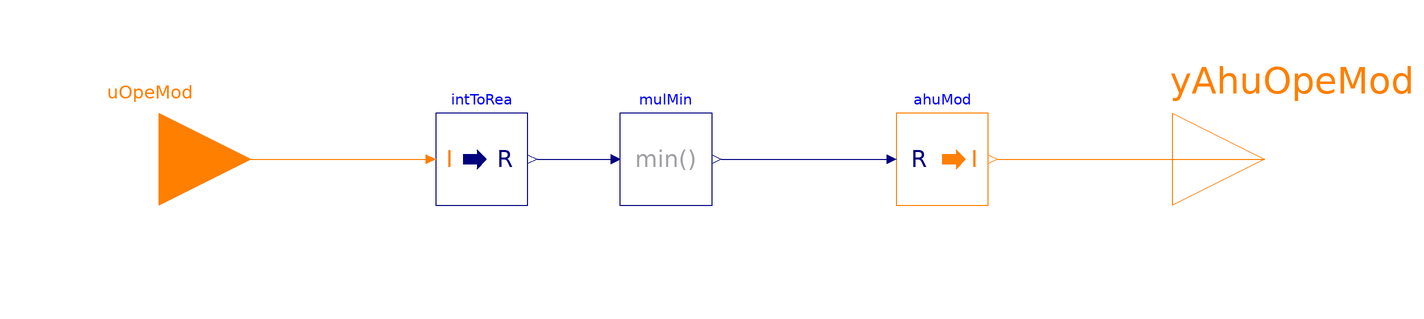

The Modelica model whose source follows is shown above as a component diagram (icons at their Placement, wires along their Line points).

block ZoneGroupSystem
  "Compute the AHU operating mode from the group operating mode"

  parameter Integer nGro
    "Total number of groups";

  BuildingsLite.Controls.OBC.CDL.Interfaces.IntegerInput uOpeMod[nGro]
    "Groups operation mode"
    annotation (Placement(transformation(extent={{-140,-20},{-100,20}}),
        iconTransformation(extent={{-140,-20},{-100,20}})));
  BuildingsLite.Controls.OBC.CDL.Conversions.IntegerToReal intToRea[nGro]
    "Convert integer to real"
    annotation (Placement(transformation(extent={{-60,-10},{-40,10}})));
  BuildingsLite.Controls.OBC.CDL.Reals.MultiMin mulMin(nin=nGro)
    "Find the highest priotity operating mode"
    annotation (Placement(transformation(extent={{-20,-10},{0,10}})));
  BuildingsLite.Controls.OBC.CDL.Conversions.RealToInteger ahuMod
    "Air handling operating mode"
    annotation (Placement(transformation(extent={{40,-10},{60,10}})));
  BuildingsLite.Controls.OBC.CDL.Interfaces.IntegerOutput yAhuOpeMod
    "Operation mode for AHU operation"
    annotation (Placement(transformation(extent={{100,-20},{140,20}}),
        iconTransformation(extent={{100,-20},{140,20}})));

equation
  connect(intToRea.y, mulMin.u)
    annotation (Line(points={{-38,0},{-22,0}}, color={0,0,127}));
  connect(mulMin.y, ahuMod.u)
    annotation (Line(points={{2,0},{38,0}}, color={0,0,127}));
  connect(ahuMod.y, yAhuOpeMod)
    annotation (Line(points={{62,0},{82,0},{82,0},{120,0}}, color={255,127,0}));
  connect(uOpeMod, intToRea.u)
    annotation (Line(points={{-120,0},{-62,0}}, color={255,127,0}));

annotation (defaultComponentName="ahuMod",
  Icon(coordinateSystem(preserveAspectRatio=false), graphics={
        Rectangle(
        extent={{-100,-100},{100,100}},
        lineColor={0,0,127},
        fillColor={255,255,255},
        fillPattern=FillPattern.Solid),
        Text(
          extent={{-100,140},{100,100}},
          textColor={0,0,255},
          textString="%name")}),
  Diagram(coordinateSystem(preserveAspectRatio=false)),
  Documentation(info="<html>
<p>
This sequence specifies the operation mode of a AHU system, which may serve
multiple zone group. It is implemented according
to Section 5.15.1 of ASHRAE Guideline G36, May 2020.
</p>
<p>
When zone group served by an air-handling system are in different modes, the following
hierarchy applies (highest one sets AHU mode):
</p>
<ol>
<li>
Occupied mode
</li>
<li>
Cooldown mode
</li>
<li>
Setup mode
</li>
<li>
Warm-up mode
</li>
<li>
Setback mode
</li>
<li>
Freeze protection setback mode
</li>
<li>
Unoccupied mode
</li>
</ol>
<p>
See the operation mode enumeration in
<a href=\"modelica://BuildingsLite.Controls.OBC.ASHRAE.G36.Types.OperationModes\">
BuildingsLite.Controls.OBC.ASHRAE.G36.Types.OperationModes</a> for the detailed
description.
</p>
</html>", revisions="<html>
<ul>
<li>
August 22, 2022, by Jianjun Hu:<br/>
First implementation.
</li>
</ul>
</html>"));
end ZoneGroupSystem;